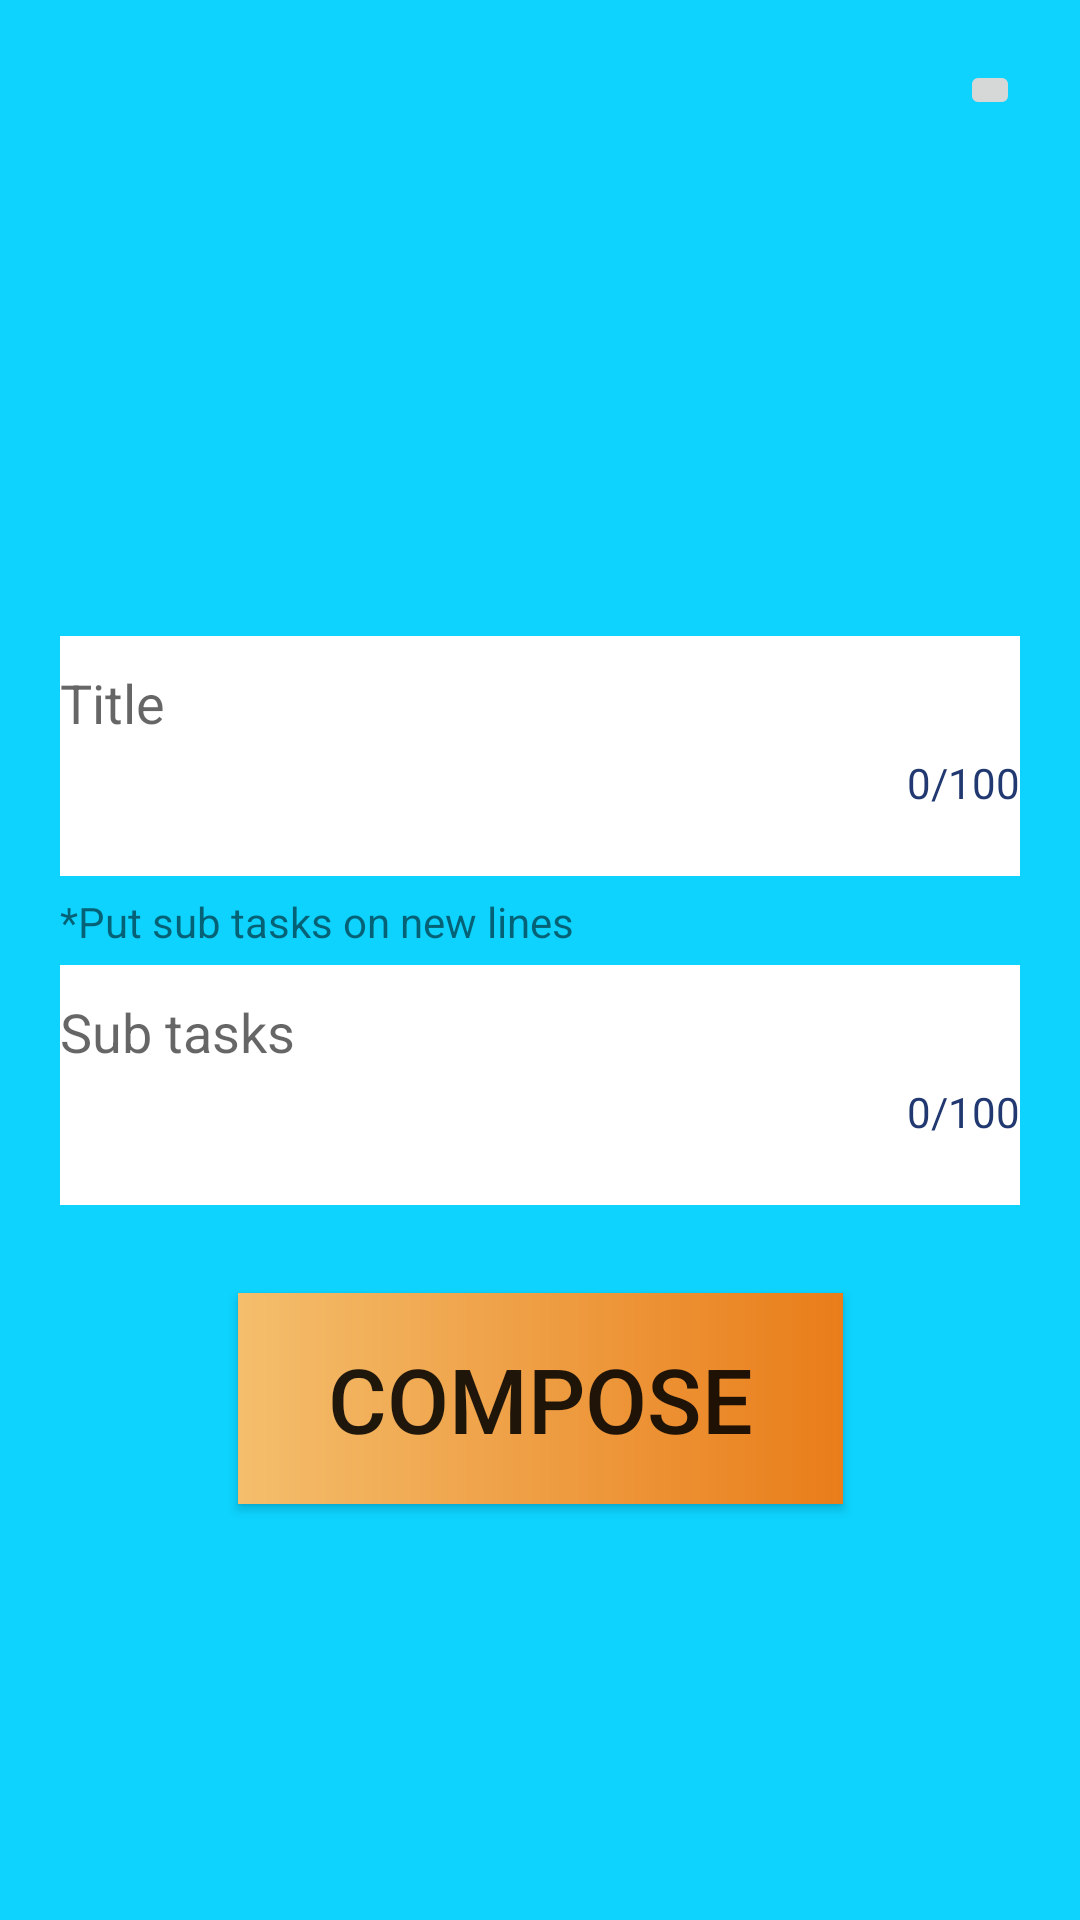

This screen was rendered from an Android layout file. Write that file and the resources it references.
<!-- AndroidManifest.xml: application theme Theme.ShareLabs -->
<!-- res/layout/activity_task_compose.xml -->
<?xml version="1.0" encoding="utf-8"?>
<androidx.constraintlayout.widget.ConstraintLayout xmlns:android="http://schemas.android.com/apk/res/android"
    xmlns:app="http://schemas.android.com/apk/res-auto"
    xmlns:tools="http://schemas.android.com/tools"
    android:layout_width="match_parent"
    android:layout_height="match_parent"
    tools:context=".TaskComposeActivity"
    android:background="@color/backgroundBlue">

    <ImageButton
        android:id="@+id/back_button"
        android:layout_width="wrap_content"
        android:layout_height="wrap_content"
        app:srcCompat="@drawable/ic_baseline_arrow_back_24"
        app:layout_constraintTop_toTopOf="parent"
        app:layout_constraintEnd_toEndOf="parent"
        android:padding="10dp"
        android:layout_margin="20dp"/>

    <androidx.constraintlayout.widget.Guideline
        android:id="@+id/layout_guideline"
        android:layout_width="wrap_content"
        android:layout_height="wrap_content"
        android:orientation="horizontal"
        app:layout_constraintGuide_percent="0.3"/>

    <com.google.android.material.textfield.TextInputLayout
        android:id="@+id/compose_task_layout"
        android:layout_width="match_parent"
        android:layout_height="80dp"
        app:counterEnabled="true"
        app:counterMaxLength="100"
        app:counterTextAppearance="@style/counterText"
        app:counterOverflowTextAppearance="@style/counterOverride"
        app:layout_constraintStart_toStartOf="parent"
        app:layout_constraintEnd_toEndOf="parent"
        app:layout_constraintTop_toBottomOf="@id/layout_guideline"
        android:layout_margin="20dp"
        android:background="@color/composeAreaBackground" >

        <com.google.android.material.textfield.TextInputEditText
            android:id="@+id/compose_task_field"
            android:layout_width="match_parent"
            android:layout_height="wrap_content"
            android:hint="@string/title"
            android:background="@color/composeAreaBackground"/>

    </com.google.android.material.textfield.TextInputLayout>

    <TextView
        android:id="@+id/sub_task_layout_hint"
        android:layout_width="wrap_content"
        android:layout_height="wrap_content"
        android:text="*Put sub tasks on new lines"
        app:layout_constraintStart_toStartOf="parent"
        android:layout_marginLeft="20dp"
        android:layout_marginVertical="5dp"
        app:layout_constraintBottom_toTopOf="@id/compose_sub_task_layout"
        android:layout_marginStart="20dp" />

    <com.google.android.material.textfield.TextInputLayout
        android:id="@+id/compose_sub_task_layout"
        android:layout_width="match_parent"
        android:layout_height="80dp"
        app:counterEnabled="true"
        app:counterMaxLength="100"
        app:counterTextAppearance="@style/counterText"
        app:counterOverflowTextAppearance="@style/counterOverride"
        app:layout_constraintStart_toStartOf="parent"
        app:layout_constraintEnd_toEndOf="parent"
        app:layout_constraintTop_toBottomOf="@id/compose_task_layout"
        app:layout_constraintBottom_toTopOf="@id/task_compose_button"
        android:layout_margin="20dp"
        android:background="@color/composeAreaBackground" >

        <com.google.android.material.textfield.TextInputEditText
            android:id="@+id/compose_sub_task_field"
            android:layout_width="match_parent"
            android:layout_height="wrap_content"
            android:hint="Sub tasks"
            android:background="@color/composeAreaBackground"/>

    </com.google.android.material.textfield.TextInputLayout>

    <Button
        android:id="@+id/task_compose_button"
        android:layout_width="wrap_content"
        android:layout_height="wrap_content"
        android:paddingHorizontal="30dp"
        android:paddingVertical="15dp"
        android:text="Compose"
        android:textSize="30sp"
        app:layout_constraintBottom_toBottomOf="parent"
        app:layout_constraintEnd_toEndOf="parent"
        app:layout_constraintStart_toStartOf="parent"
        app:layout_constraintTop_toBottomOf="@id/compose_task_layout"
        android:background="@drawable/btn_background_gradient"/>

</androidx.constraintlayout.widget.ConstraintLayout>
<!-- resources referenced by this layout -->
<resources>
  <color name="backgroundBlue">#0DD3FE</color>
  <color name="composeAreaBackground">#FFFFFF</color>
  <!-- drawable btn_background_gradient (drawable) -->
  <?xml version="1.0" encoding="utf-8"?>
  <shape xmlns:android="http://schemas.android.com/apk/res/android">
      <gradient
          android:angle="0"
          android:endColor="#E97D1A"
          android:startColor="#F4BE6C" />
  </shape>
  <string name="title">Title</string>
  <style name="counterOverride">
          <item name="android:textColor">#210070</item>
      </style>
  <style name="counterText">
          <item name="android:textColor">#213970</item>
      </style>
  <style name="Theme.ShareLabs" parent="Theme.AppCompat.Light">
          
          <item name="colorPrimary">@color/colorPrimary</item>
          <item name="colorPrimaryDark">@color/colorPrimaryDark</item>
          <item name="colorAccent">@color/colorAccent</item>
      </style>
  <color name="colorPrimary">#6200EE</color>
  <color name="colorPrimaryDark">#3700B3</color>
  <color name="colorAccent">#03DAC5</color>
</resources>
